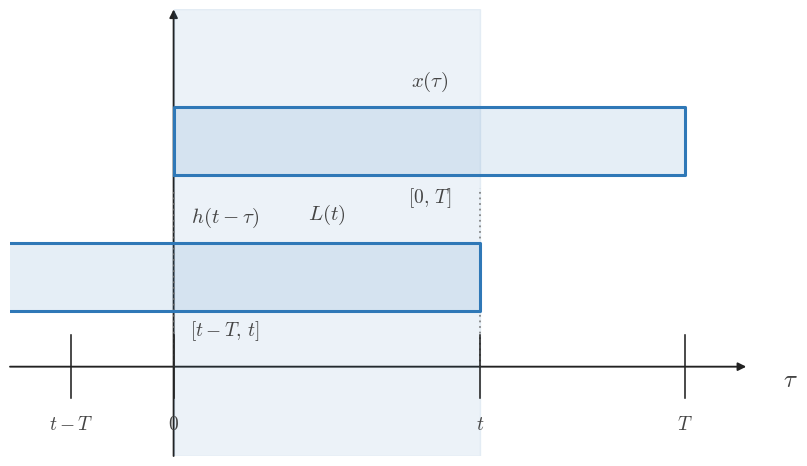

The matplotlib source for this figure: (Note: this script raises an exception after producing the figure.)
from __future__ import annotations

from pathlib import Path

import matplotlib.pyplot as plt
import numpy as np


plt.rcParams.update(
    {
        "mathtext.fontset": "cm",
        "font.family": "serif",
        "figure.facecolor": "white",
        "axes.facecolor": "white",
    }
)

BLUE = "#2f78b7"
AXIS = "#222222"
TEXT = "#444444"
GUIDE = "#777777"
GRID = "#000000"

TAU = r"$\tau$"
T_AXIS = r"$t$"


def configure():
    plt.rcParams.update(
        {
            "mathtext.fontset": "cm",
            "font.family": "serif",
            "figure.facecolor": "white",
            "axes.facecolor": "white",
        }
    )


def math_label(value):
    if isinstance(value, str):
        return value
    if abs(value - round(value)) < 1e-9:
        return f"${int(round(value))}$"
    return f"${value:g}$"


def setup_axes(
    ax,
    *,
    xlim,
    ylim,
    xticks=(),
    yticks=(),
    xlabel=TAU,
    ylabel="",
    show_origin=True,
):
    ax.set_xlim(*xlim)
    ax.set_ylim(*ylim)
    ax.set_facecolor("white")
    ax.grid(True, color=GRID, alpha=0.16, linewidth=0.6)
    ax.set_axisbelow(True)
    for spine in ax.spines.values():
        spine.set_visible(False)
    ax.set_xticks([])
    ax.set_yticks([])
    x0, x1 = xlim
    y0, y1 = ylim
    ax.annotate(
        "",
        xy=(x1, 0),
        xytext=(x0, 0),
        arrowprops=dict(
            arrowstyle="-|>",
            color=AXIS,
            lw=1.35,
            shrinkA=0,
            shrinkB=0,
            mutation_scale=12,
        ),
        zorder=1,
    )
    ax.annotate(
        "",
        xy=(0, y1),
        xytext=(0, y0),
        arrowprops=dict(
            arrowstyle="-|>",
            color=AXIS,
            lw=1.35,
            shrinkA=0,
            shrinkB=0,
            mutation_scale=12,
        ),
        zorder=1,
    )
    tick_len = 0.07 * (y1 - y0)
    for item in xticks:
        if isinstance(item, (tuple, list)) and len(item) == 2:
            x, label = item
        else:
            x, label = item, None
        ax.plot([x, x], [-tick_len, tick_len], color=AXIS, lw=1.15, zorder=4)
        if label is None:
            label = math_label(x)
        ax.text(
            x,
            -0.11 * (y1 - y0),
            label,
            fontsize=14,
            ha="center",
            va="top",
            color=TEXT,
            zorder=5,
        )
    for item in yticks:
        if isinstance(item, (tuple, list)) and len(item) == 2:
            y, label = item
        else:
            y, label = item, None
        ax.plot([-tick_len, tick_len], [y, y], color=AXIS, lw=1.15, zorder=4)
        if label is None:
            label = math_label(y)
        ax.text(
            -0.02 * (x1 - x0),
            y,
            label,
            fontsize=13,
            ha="right",
            va="center",
            color=TEXT,
            zorder=5,
        )
    if show_origin:
        ax.text(
            0.06 * (x1 - x0) / 12,
            -0.04 * (y1 - y0),
            r"$0$",
            fontsize=14,
            ha="left",
            va="top",
            color=TEXT,
            zorder=5,
        )
    if ylabel:
        ax.text(
            0,
            y1 + 0.06 * (y1 - y0),
            ylabel,
            fontsize=18,
            ha="center",
            va="bottom",
            color=TEXT,
            clip_on=False,
            zorder=5,
        )
    ax.text(
        x1 + 0.05 * (x1 - x0),
        -0.03 * (y1 - y0),
        xlabel,
        fontsize=18,
        ha="left",
        va="center",
        color=TEXT,
        clip_on=False,
        zorder=5,
    )


def draw_support(ax, start, end, *, y, height, label=None, fill_alpha=0.12):
    ax.fill_between([start, end], [y, y], [y + height, y + height], color=BLUE, alpha=fill_alpha, zorder=2)
    ax.plot(
        [start, end, end, start, start],
        [y, y, y + height, y + height, y],
        color=BLUE,
        lw=2.2,
        zorder=3,
    )
    if label is not None:
        ax.text(
            (start + end) / 2.0,
            y + height + 0.08 * height + 0.05,
            label,
            fontsize=15,
            ha="center",
            va="bottom",
            color=TEXT,
            zorder=5,
        )


def draw_span(ax, start, end, *, alpha=0.09):
    if end > start:
        ax.axvspan(start, end, color=BLUE, alpha=alpha, zorder=1)


def draw_mark(ax, x, *, y0, y1, label=None, label_y=None):
    ax.plot([x, x], [y0, y1], color=GUIDE, lw=1.15, linestyle=(0, (1.1, 2.4)), zorder=2)
    if label is not None:
        ax.text(
            x,
            label_y if label_y is not None else y1 + 0.03,
            label,
            fontsize=14,
            ha="center",
            va="bottom",
            color=TEXT,
            zorder=5,
        )


def draw_note(ax, x, y, text, *, ha="center", va="center", size=14):
    ax.text(x, y, text, fontsize=size, ha=ha, va=va, color=TEXT, zorder=5)


def plot_triangle(ax, xs, ys):
    ax.plot(xs, ys, color=BLUE, lw=2.6, solid_capstyle="round", zorder=4)


def save(fig, output_path):
    output_path = Path(output_path)
    output_path.parent.mkdir(parents=True, exist_ok=True)
    fig.savefig(output_path, bbox_inches="tight", facecolor="white")
    plt.close(fig)


def main():
    configure()
    fig, ax = plt.subplots(figsize=(9.5, 5.8), dpi=160)
    setup_axes(
        ax,
        xlim=(-1.6, 5.6),
        ylim=(-0.55, 2.2),
        xticks=[(-1, '$t-T$'), (0, '$0$'), (3, '$t$'), (5, '$T$')],
        yticks=[],
        xlabel=TAU,
        ylabel='',
        show_origin=False,
    )
    draw_span(ax, 0, 3)
    draw_support(ax, 0, 5, y=1.18, height=0.42, label='$x(\\tau)$')
    draw_support(ax, -2, 3, y=0.34, height=0.42, label='$h(t-\\tau)$')
    draw_mark(ax, 0, y0=0.0, y1=1.1, label=None, label_y=None)
    draw_mark(ax, 3, y0=0.0, y1=1.1, label=None, label_y=None)
    draw_note(ax, 2.5, 1.04, '$[0,\\,T]$', ha='center', va='center', size=14)
    draw_note(ax, 0.5, 0.22, '$[t-T,\\,t]$', ha='center', va='center', size=14)
    draw_note(ax, 1.5, 0.94, '$L(t)$', ha='center', va='center', size=15)
    save(fig, '/home/jake/Developer/MA/PIPELINE/Electrical-and-Computer-Engineering/2-Build-Lessons/4-Image-Generation/1-Outputs/Continuous-Time-Signal-Processing/7.2--convolution-of-simple-signals-Images/images/l001-s003-te-section-003.png')


if __name__ == '__main__':
    main()
